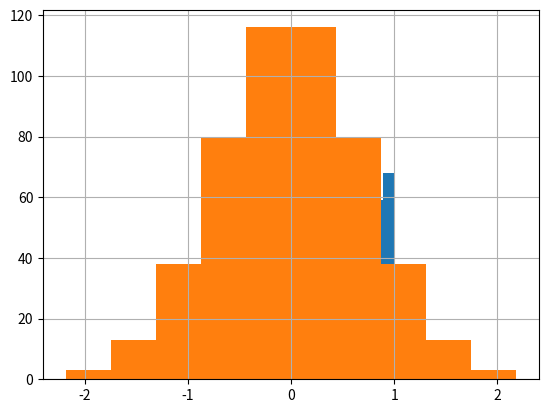

This chart was generated by the following Python code:
import pandas as pd
import numpy as np
import matplotlib.pyplot as plt
from scipy.special import erfinv

def rank_gauss(x):
    # x is numpy vector
    N = x.shape[0]
    temp = x.argsort()
    rank_x = temp.argsort() / N
    rank_x -= rank_x.mean()
    rank_x *= 2  # rank_x.max(), rank_x.min() should be in (-1, 1)
    efi_x = erfinv(rank_x)  # np.sqrt(2)*erfinv(rank_x)
    efi_x -= efi_x.mean()
    return efi_x


if __name__=="__main__":
    x = np.random.rand(500)
    print(x)
    # histogram test: the histogram of rank_gauss should be gauss-liked and centered
    pd.Series(x).hist()
    plt.show()
    pd.Series(rank_gauss(x)).hist()
    plt.show()
